Image classification data set "Left camera" (mufteevir/comp_vision on GitHub). Class labels (7): good, no insert, chipped insert, turned bush, no bush, bush not found, cracking bush.

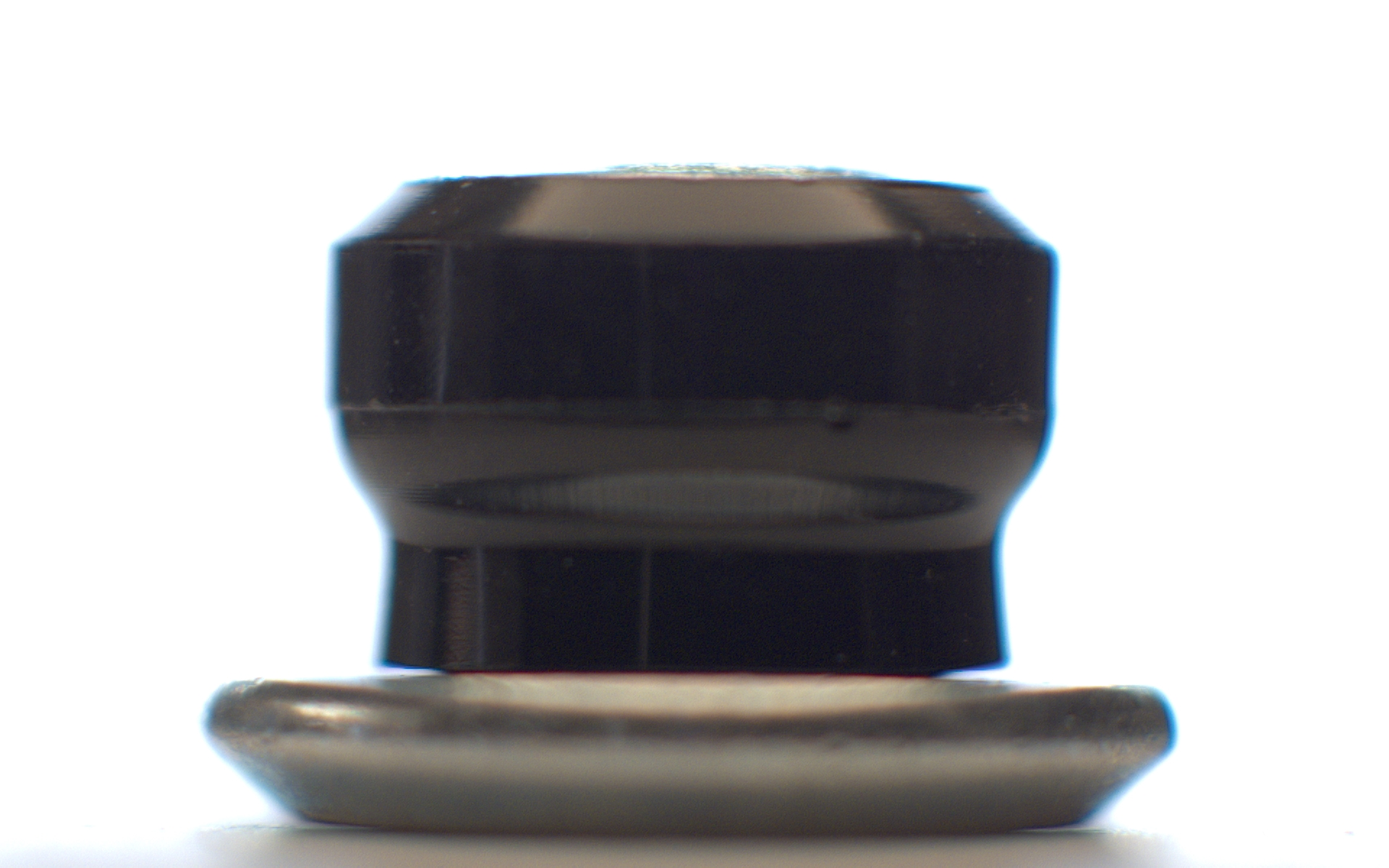
Label: no insert

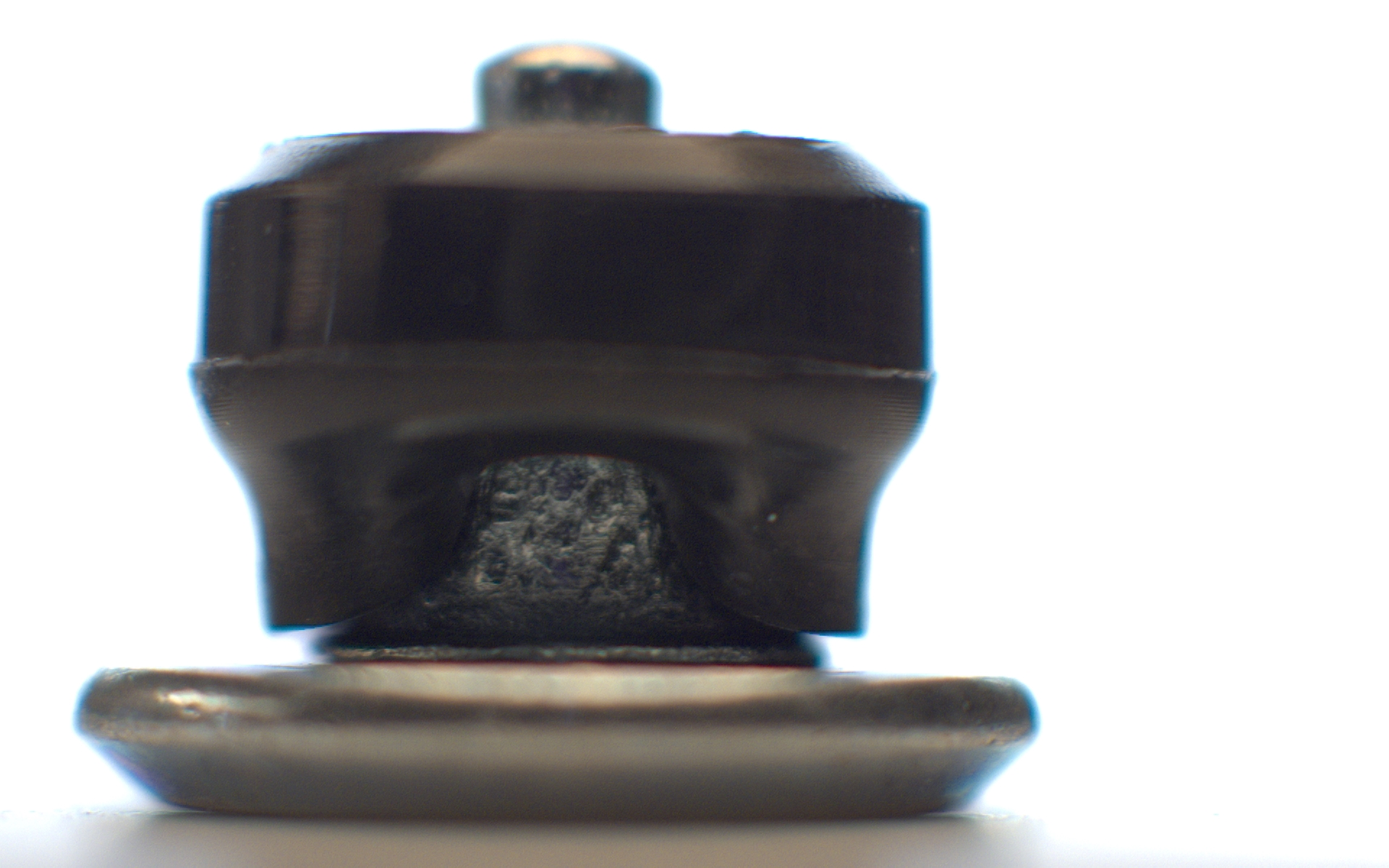
Label: bush not found

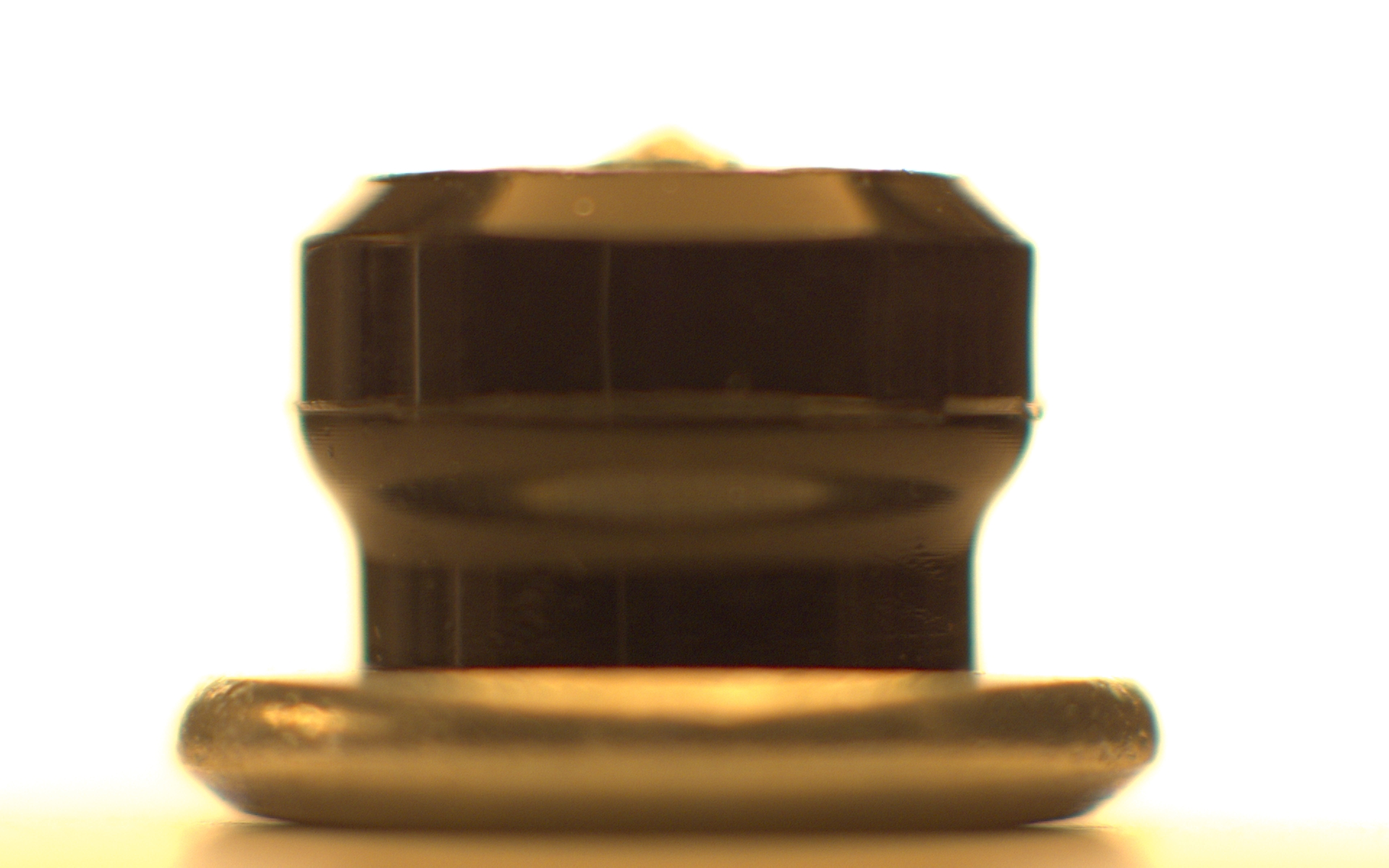
Label: chipped insert

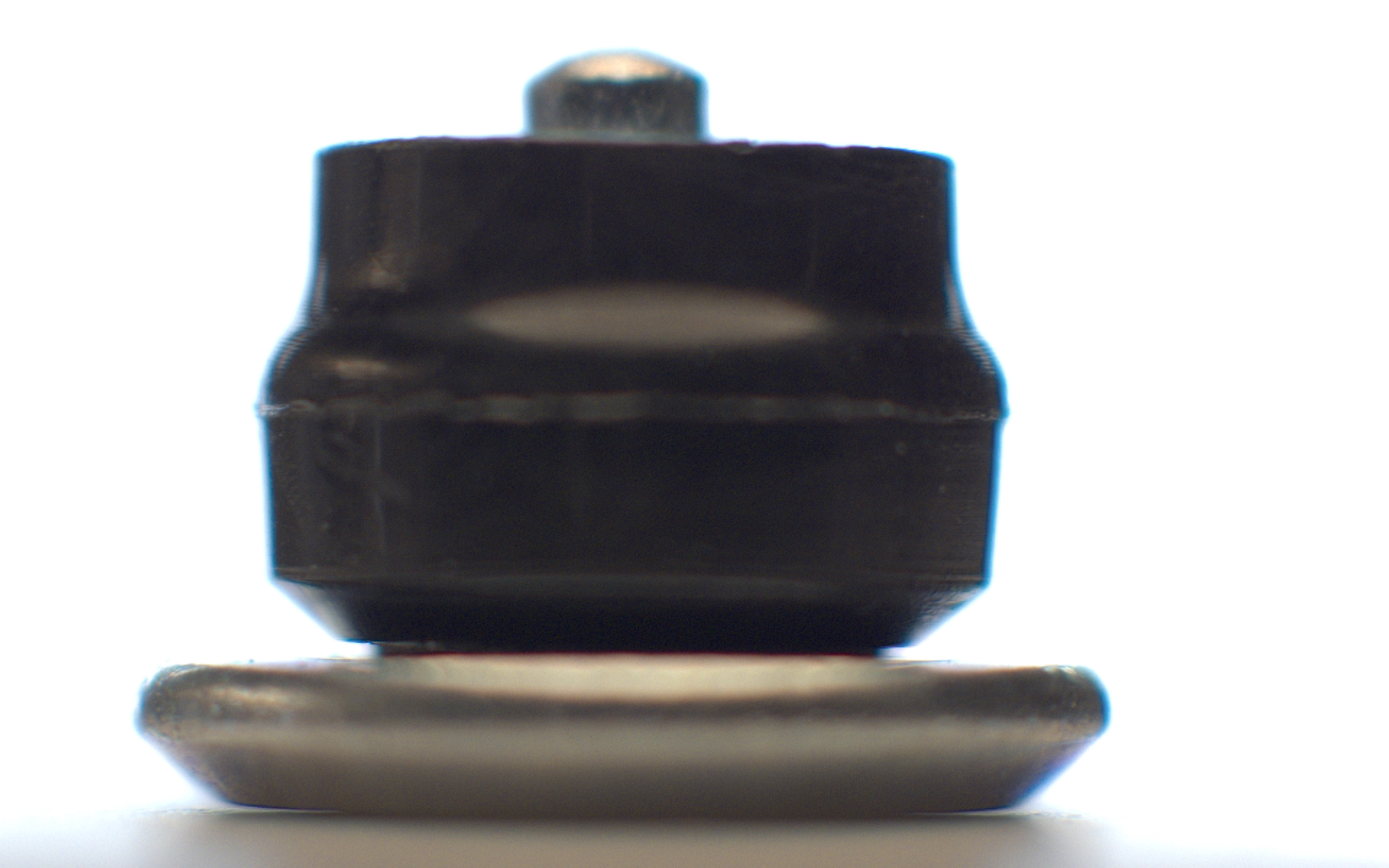
Label: turned bush

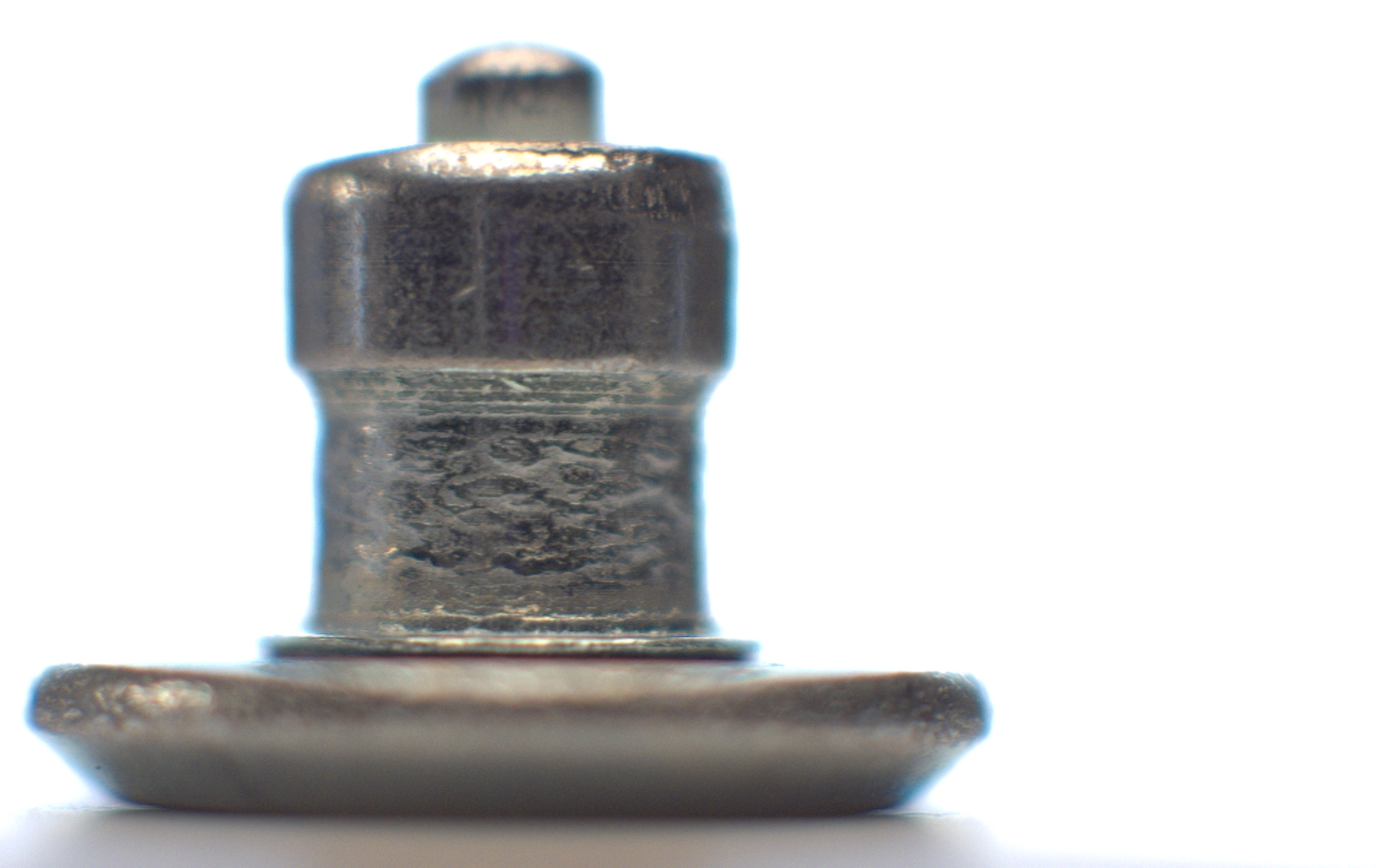
Label: no bush

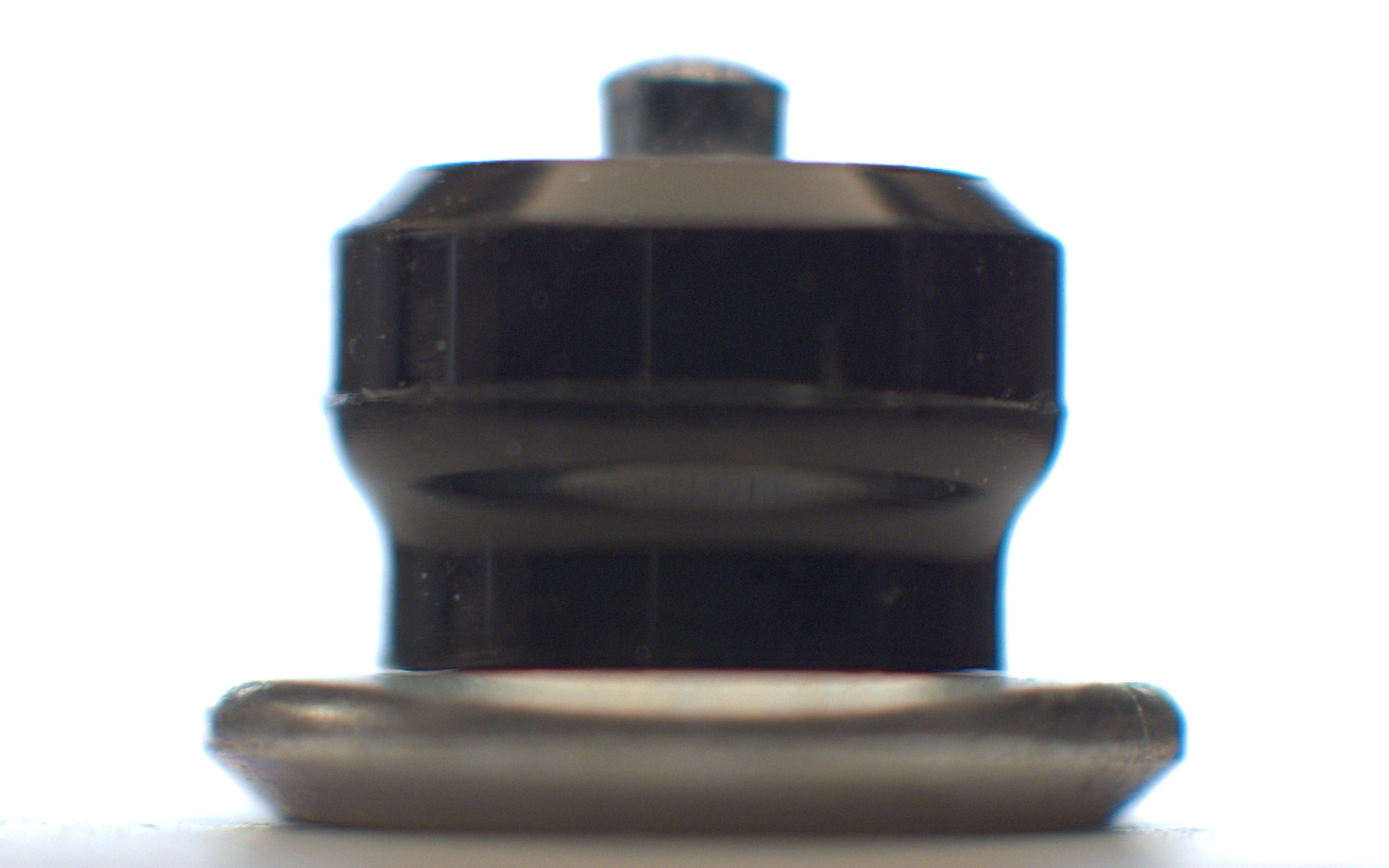
Label: good
